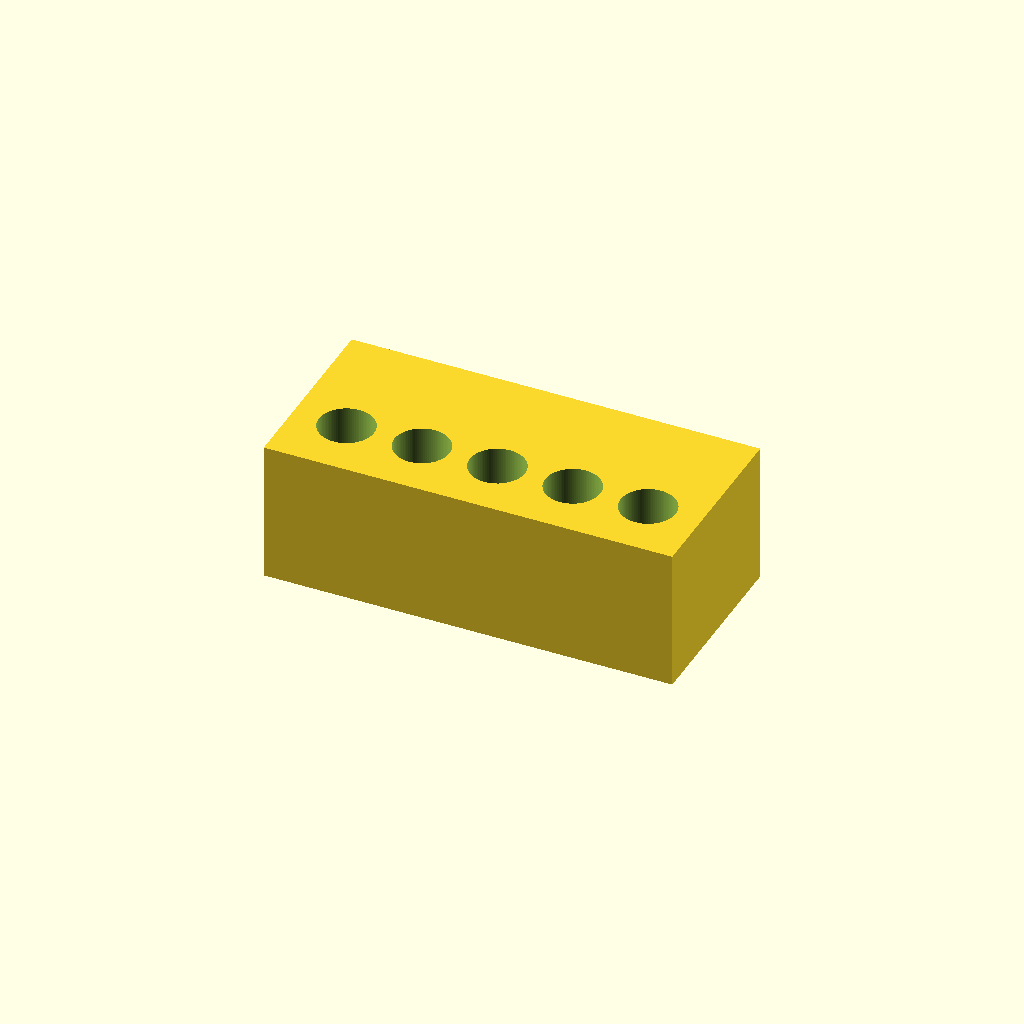
Cell 1: rendered with the file's own defaults.
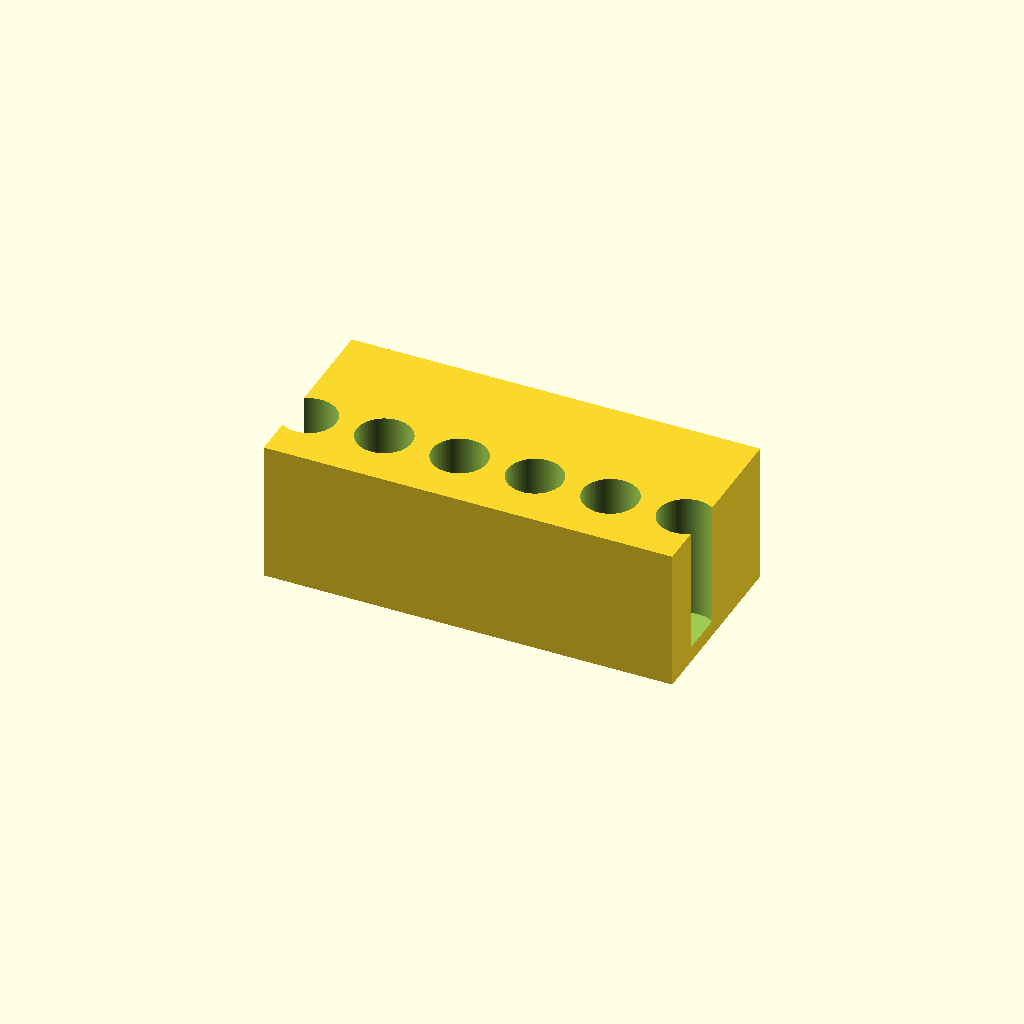
Cell 2: the same model with n = 10.
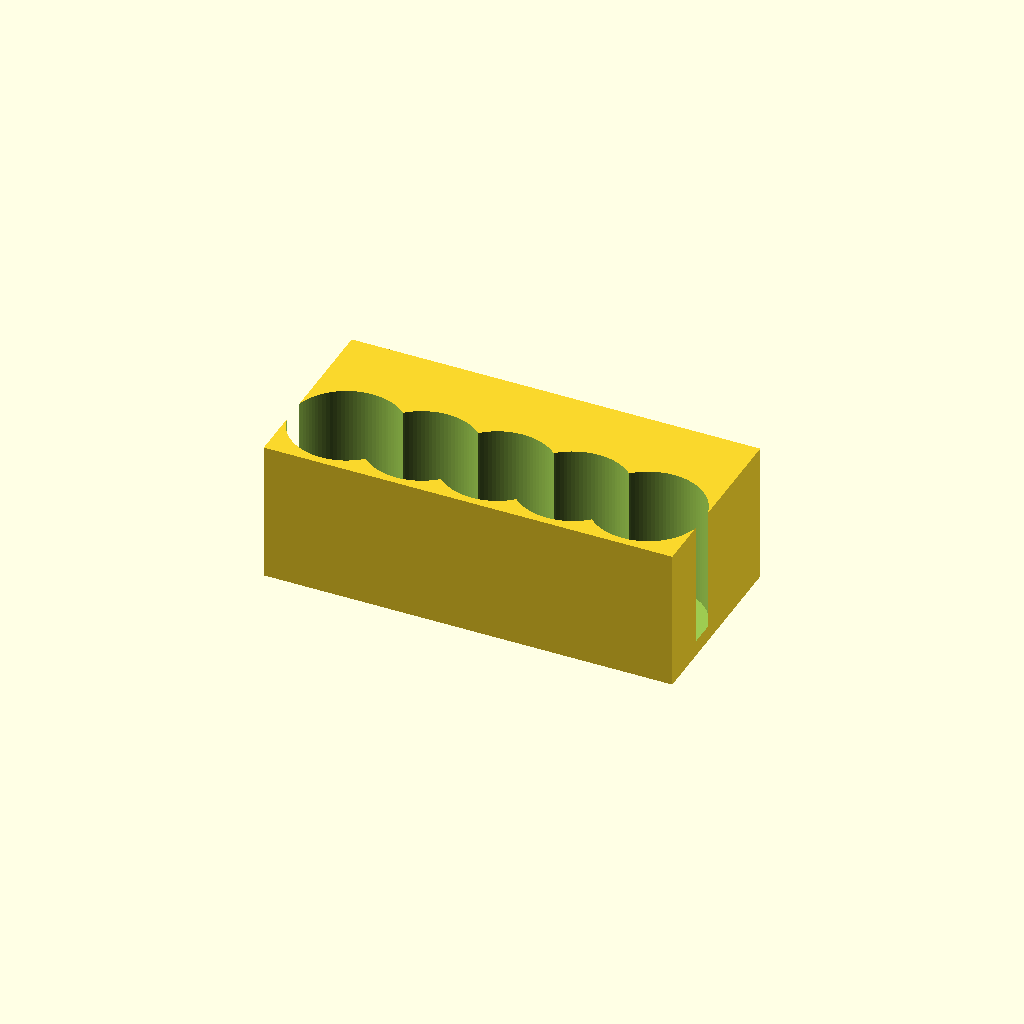
Cell 3 — hole_d set to 35, the other parameters unchanged.
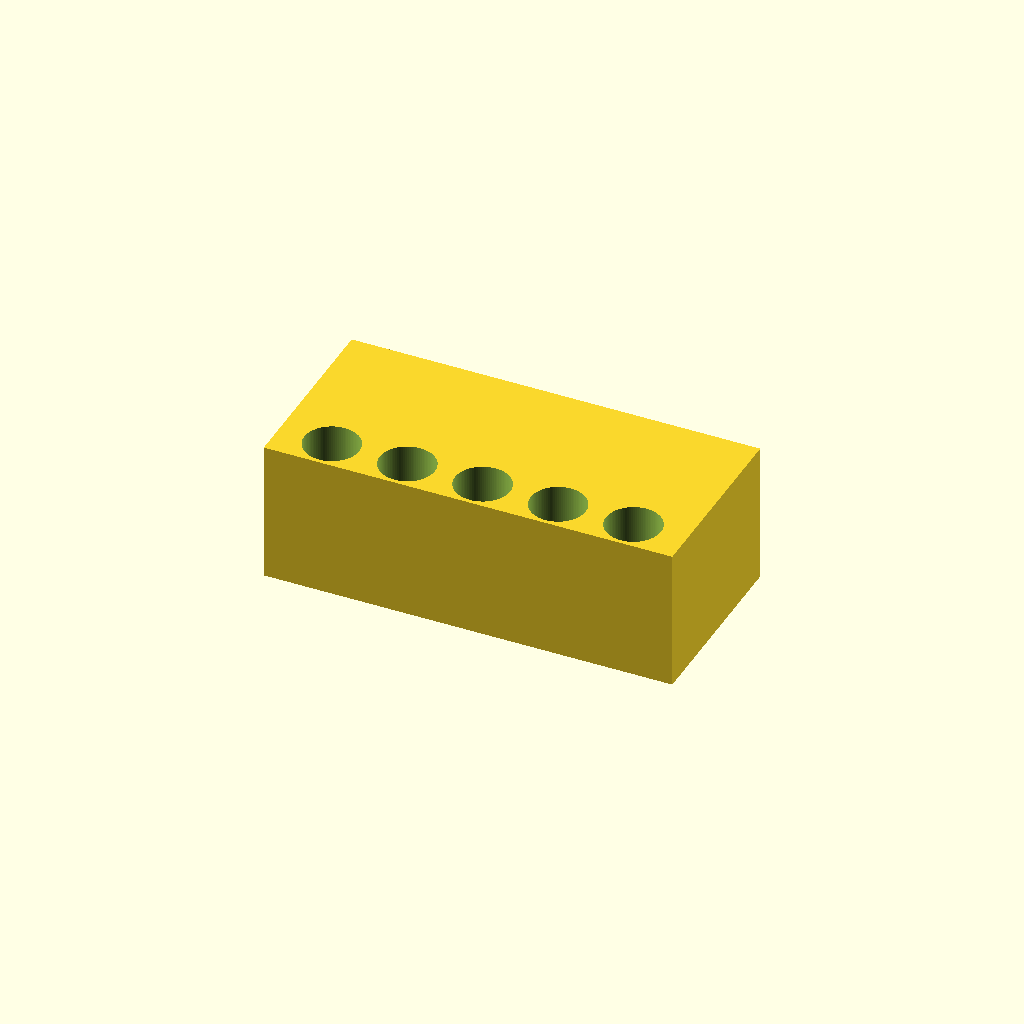
Cell 4: entry_y = -20 (everything else at default).
One fixed orthographic camera (rotation 55°, 0°, 25°; colour scheme Cornfield) for every cell.
The OpenSCAD source (bench/heldout/mutants/conical_15ml_incline_rack__vertical_holes.scad):
// KNOWN-WRONG PART (must fail): the holes are vertical (no tilt)
// Rack that holds five 15 mL conical tubes at a 30-degree lean (reading volumes, pipetting off
// supernatant). Category: benchware. A solid block with five blind holes tilted 30 degrees from
// vertical; the hole roofs overhang at 60 degrees from horizontal, so it prints without supports.
// Print: PLA or PETG, standing on the bed, 0.2 mm layers, 15 % infill.
// SPDX-License-Identifier: CERN-OHL-P-2.0

/* [Rack] */
block = [130, 60, 45];    // X, Y, Z [mm], centred in X and Y
n = 5;
pitch = 24;               // along X
hole_d = 17.5;            // square to the axis
tilt = 0;                 // degrees from vertical; going down, the hole moves toward +Y
entry_y = -10;            // the axis meets the top face at y = -10
depth = 40;               // along the axis, flat end square to the axis

/* [Hidden] */
eps = 0.01;

difference() {
    translate([-block.x / 2, -block.y / 2, 0]) cube(block);
    for (i = [0 : n - 1])
        translate([(i - (n - 1) / 2) * pitch, entry_y, block.z])
            rotate([tilt, 0, 0])            // local +Z (up the hole) -> (0, -sin, cos)
                translate([0, 0, -depth]) cylinder(d = hole_d, h = depth + 15, $fn = 96);
}
Parameter table extracted from the source (name, type, default, range or options):
block: vector, default [130, 60, 45]
n: number, default 5
pitch: number, default 24
hole_d: number, default 17.5
tilt: number, default 0
entry_y: number, default -10
depth: number, default 40
